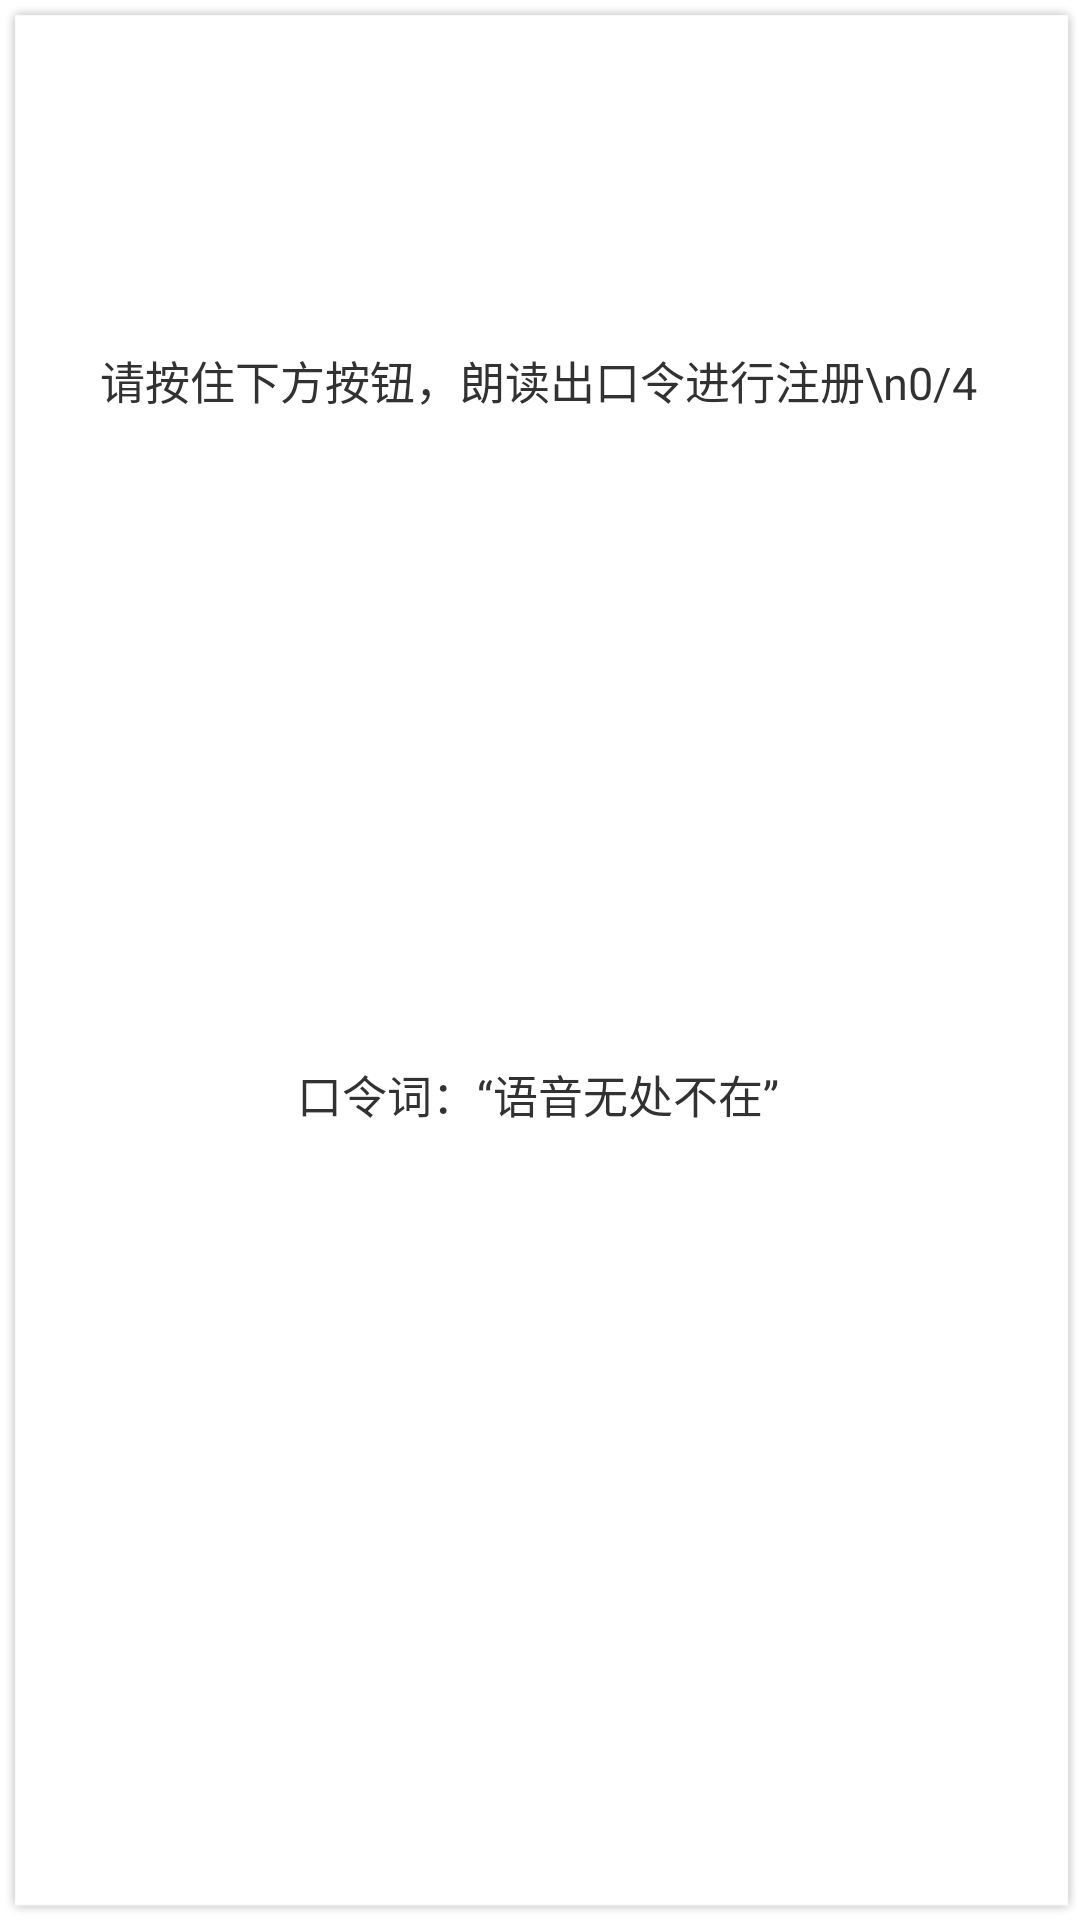

Reconstruct the res/layout file that produces this screen, plus the resources it refers to.
<!-- AndroidManifest.xml: application theme AppTheme -->
<!-- res/layout/fragment_voiceprint_register.xml -->
<?xml version="1.0" encoding="utf-8"?>
<LinearLayout xmlns:android="http://schemas.android.com/apk/res/android"
    android:layout_width="match_parent"
    android:layout_height="match_parent"
    android:background="@drawable/wakeup_text"
    android:gravity="center"
    android:orientation="vertical" >

    <TextView
        android:id="@+id/informaton"
        android:layout_width="match_parent"
        android:layout_height="0dp"
        android:layout_weight="2"
        android:gravity="center"
        android:text="请按住下方按钮，朗读出口令进行注册\n0/4"
        android:textSize="15sp" />

    <TextView
        android:id="@+id/kouling"
        android:layout_width="match_parent"
        android:layout_height="0dp"
        android:layout_weight="2"
        android:gravity="center"
        android:text="口令词：“语音无处不在”"
        android:textSize="15sp" />
    
    

    <TextView
        android:id="@+id/yinliang"
        android:layout_width="wrap_content"
        android:layout_height="0dp"
        android:layout_marginBottom="8dp"
        android:layout_marginRight="8dp"
        android:layout_weight="1"
        android:gravity="center_vertical"
        android:text=""
        android:textColor="@color/txt_gray"
        android:textSize="20sp"/>

    <Button
        android:id="@+id/btn_delete"
        android:layout_width="wrap_content"
        android:layout_height="wrap_content"
        android:text="我想重说"
        android:visibility="gone"
        
         />

    <ProgressBar
        android:id="@+id/progressBar"
        style="@style/ProgressBarMusicStyle"
        android:layout_width="match_parent"
        android:layout_height="12dip"
        android:layout_marginBottom="4dp"
        android:layout_marginLeft="8dp"
        android:layout_marginRight="8dp"
        android:layout_marginTop="4dp"
        android:indeterminate="false"
        android:max="100"
        android:progress="0"
        android:visibility="invisible" />

    <Button
        android:id="@+id/buttonswzc1"
        android:layout_width="match_parent"
        android:layout_height="54dp"
        android:layout_gravity="center_horizontal"
        android:layout_marginBottom="8dp"
        android:layout_marginLeft="8dp"
        android:layout_marginRight="8dp"
        android:layout_marginTop="4dp"
        android:text="按住说话"
        android:textColor="#FFFFFF"
        android:textSize="22sp" 
         android:visibility="gone"
        />
     <Button
        android:id="@+id/btn_back"
        android:layout_width="wrap_content"
        android:layout_height="54dp"
        android:layout_gravity="center_horizontal"
        android:layout_marginBottom="8dp"
       
        
        android:text="reset"
        android:textSize="22sp" 
         android:visibility="gone"
        />

</LinearLayout>
<!-- resources referenced by this layout -->
<resources>
  <color name="txt_gray">#aaaaaa</color>
  <style name="ProgressBarMusicStyle" parent="android:style/Widget.ProgressBar">
          <item name="android:indeterminateOnly">false</item>
          <item name="android:indeterminateDrawable">@android:drawable/progress_indeterminate_horizontal</item>
          <item name="android:progressDrawable">@drawable/seek_drawable</item>
      </style>
  <style name="AppTheme" parent="AppBaseTheme">
          
      </style>
  <!-- drawable seek_drawable (drawable) -->
  <?xml version="1.0" encoding="utf-8"?>
  
  <layer-list xmlns:android="http://schemas.android.com/apk/res/android" >
  
      
      <item android:id="@android:id/background">
          <shape>
              <corners android:radius="0dp" />
  
              <gradient
                  android:centerColor="@color/txt_gray"
                  android:endColor="@color/txt_gray"
                  android:startColor="@color/txt_gray" />
          </shape>
      </item>
     
      <item android:id="@android:id/progress">
          <clip>
              <shape>
                  <corners android:radius="0dp" />
  
                  <gradient
                      android:centerColor="@color/bg_volume"
                      android:endColor="@color/bg_volume"
                      android:startColor="@color/bg_volume" />
              </shape>
          </clip>
      </item>
      
  	
  </layer-list>
  <style name="AppBaseTheme" parent="android:Theme.Light">
          
      </style>
  <color name="bg_volume">#00849B</color>
</resources>
